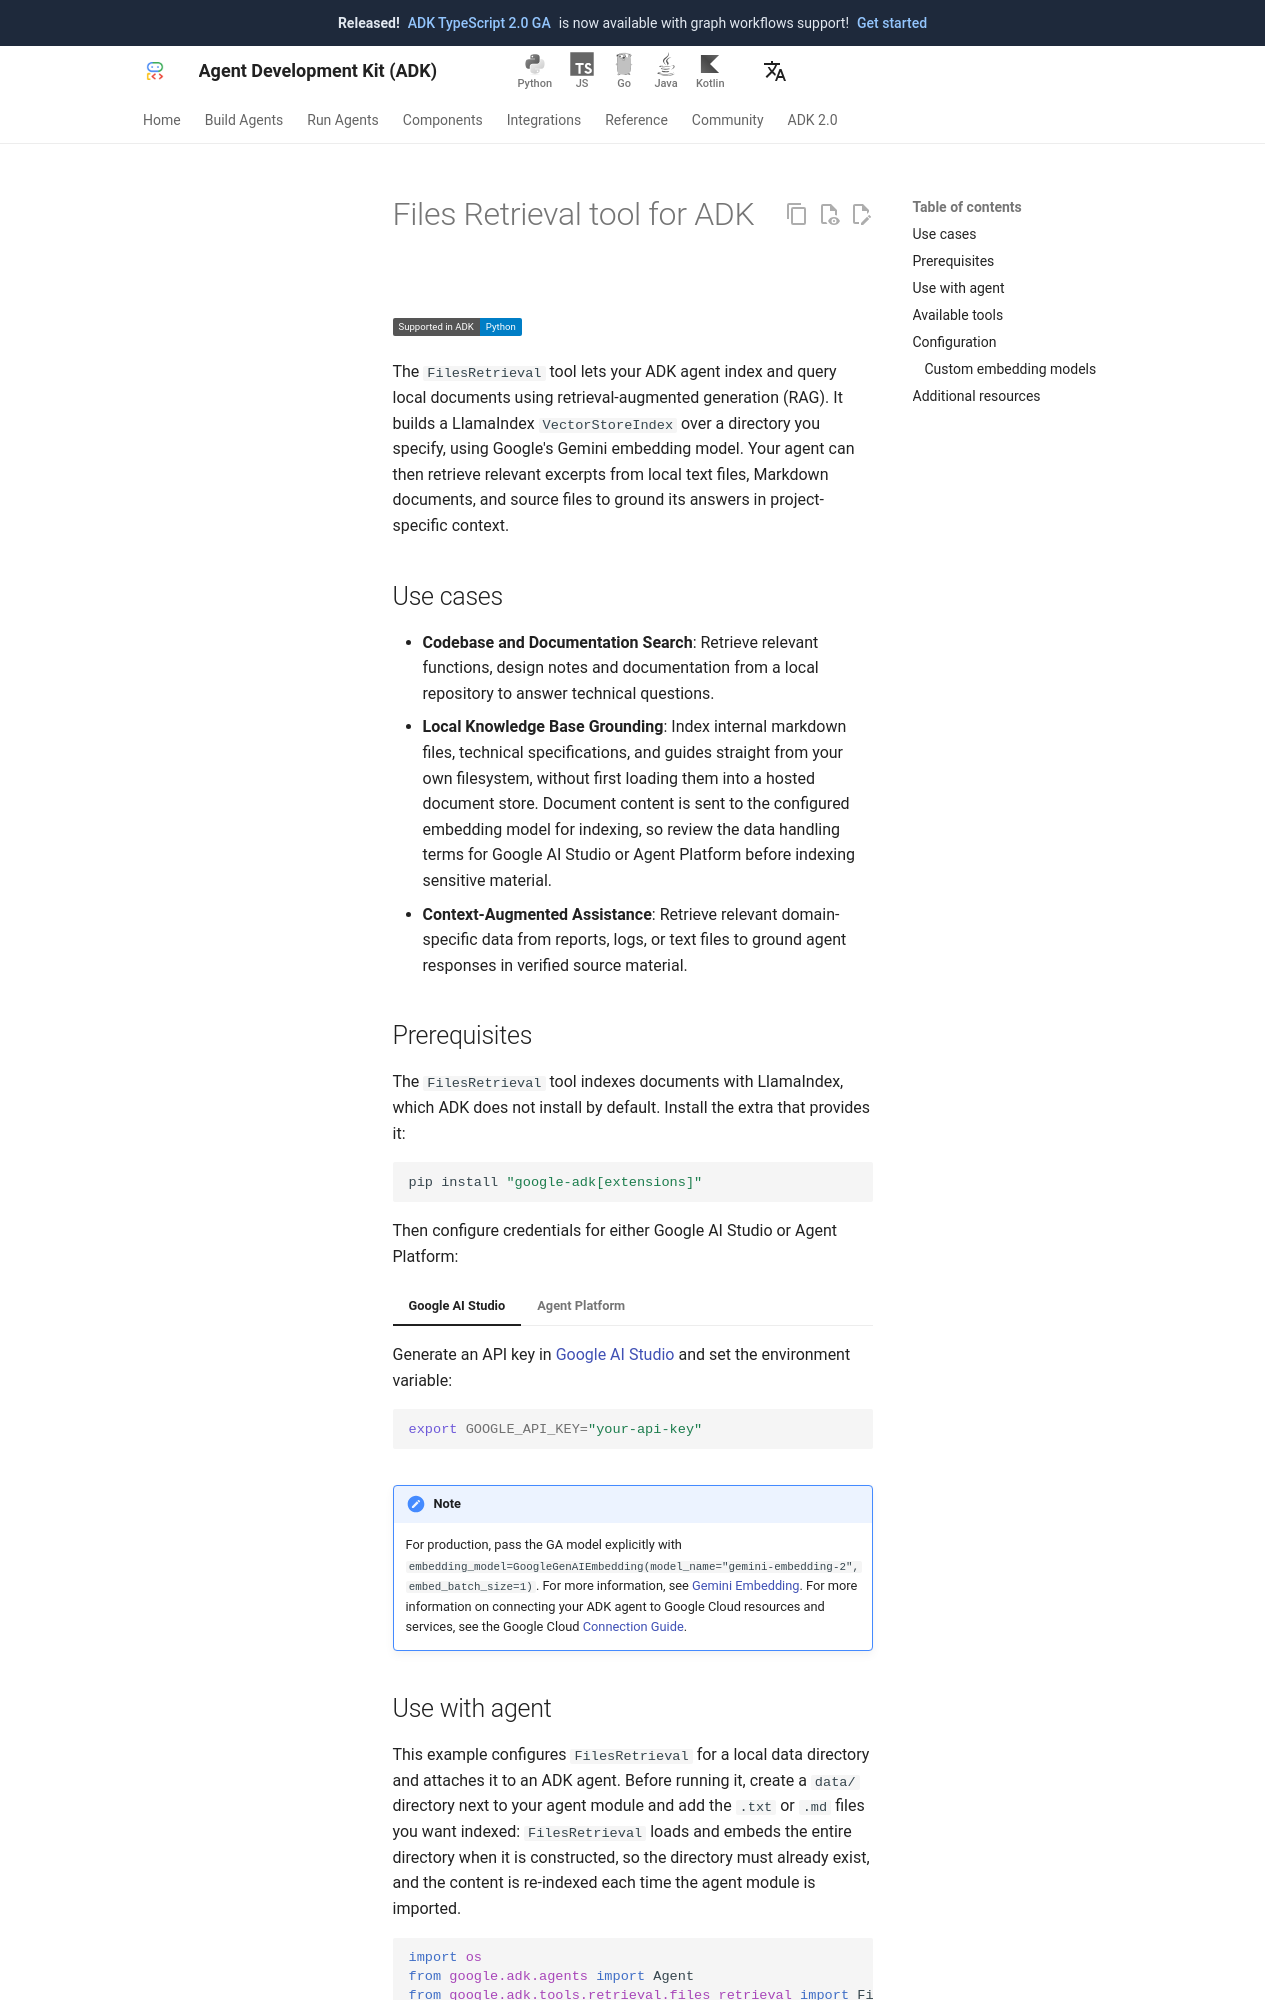

repository: adk-labs/adk-docs · page: integrations/filesretrieval/index.html · generator: mkdocs

---
catalog_title: Files Retrieval Tool
catalog_description: Index and search local documents using vector similarity search
catalog_icon: /integrations/assets/filesretrieval.png
catalog_tags: ["google", "data"]
---

# Files Retrieval tool for ADK

<div class="language-support-tag">
  <span class="lst-supported">Supported in ADK</span><span class="lst-python">Python</span>
</div>

The `FilesRetrieval` tool lets your ADK agent index and query local documents
using retrieval-augmented generation (RAG). It builds a LlamaIndex
`VectorStoreIndex` over a directory you specify, using Google's
Gemini embedding model. Your agent can then retrieve
relevant excerpts from local text files, Markdown documents, and source files
to ground its answers in project-specific context.

## Use cases

- **Codebase and Documentation Search**: Retrieve relevant functions, design notes and documentation from a local repository to answer technical questions.
- **Local Knowledge Base Grounding**: Index internal markdown files, technical specifications, and guides straight from your own filesystem, without first loading them into a hosted document store. Document content is sent to the configured embedding model for indexing, so review the data handling terms for Google AI Studio or Agent Platform before indexing sensitive material.
- **Context-Augmented Assistance**: Retrieve relevant domain-specific data from reports, logs, or text files to ground agent responses in verified source material.
